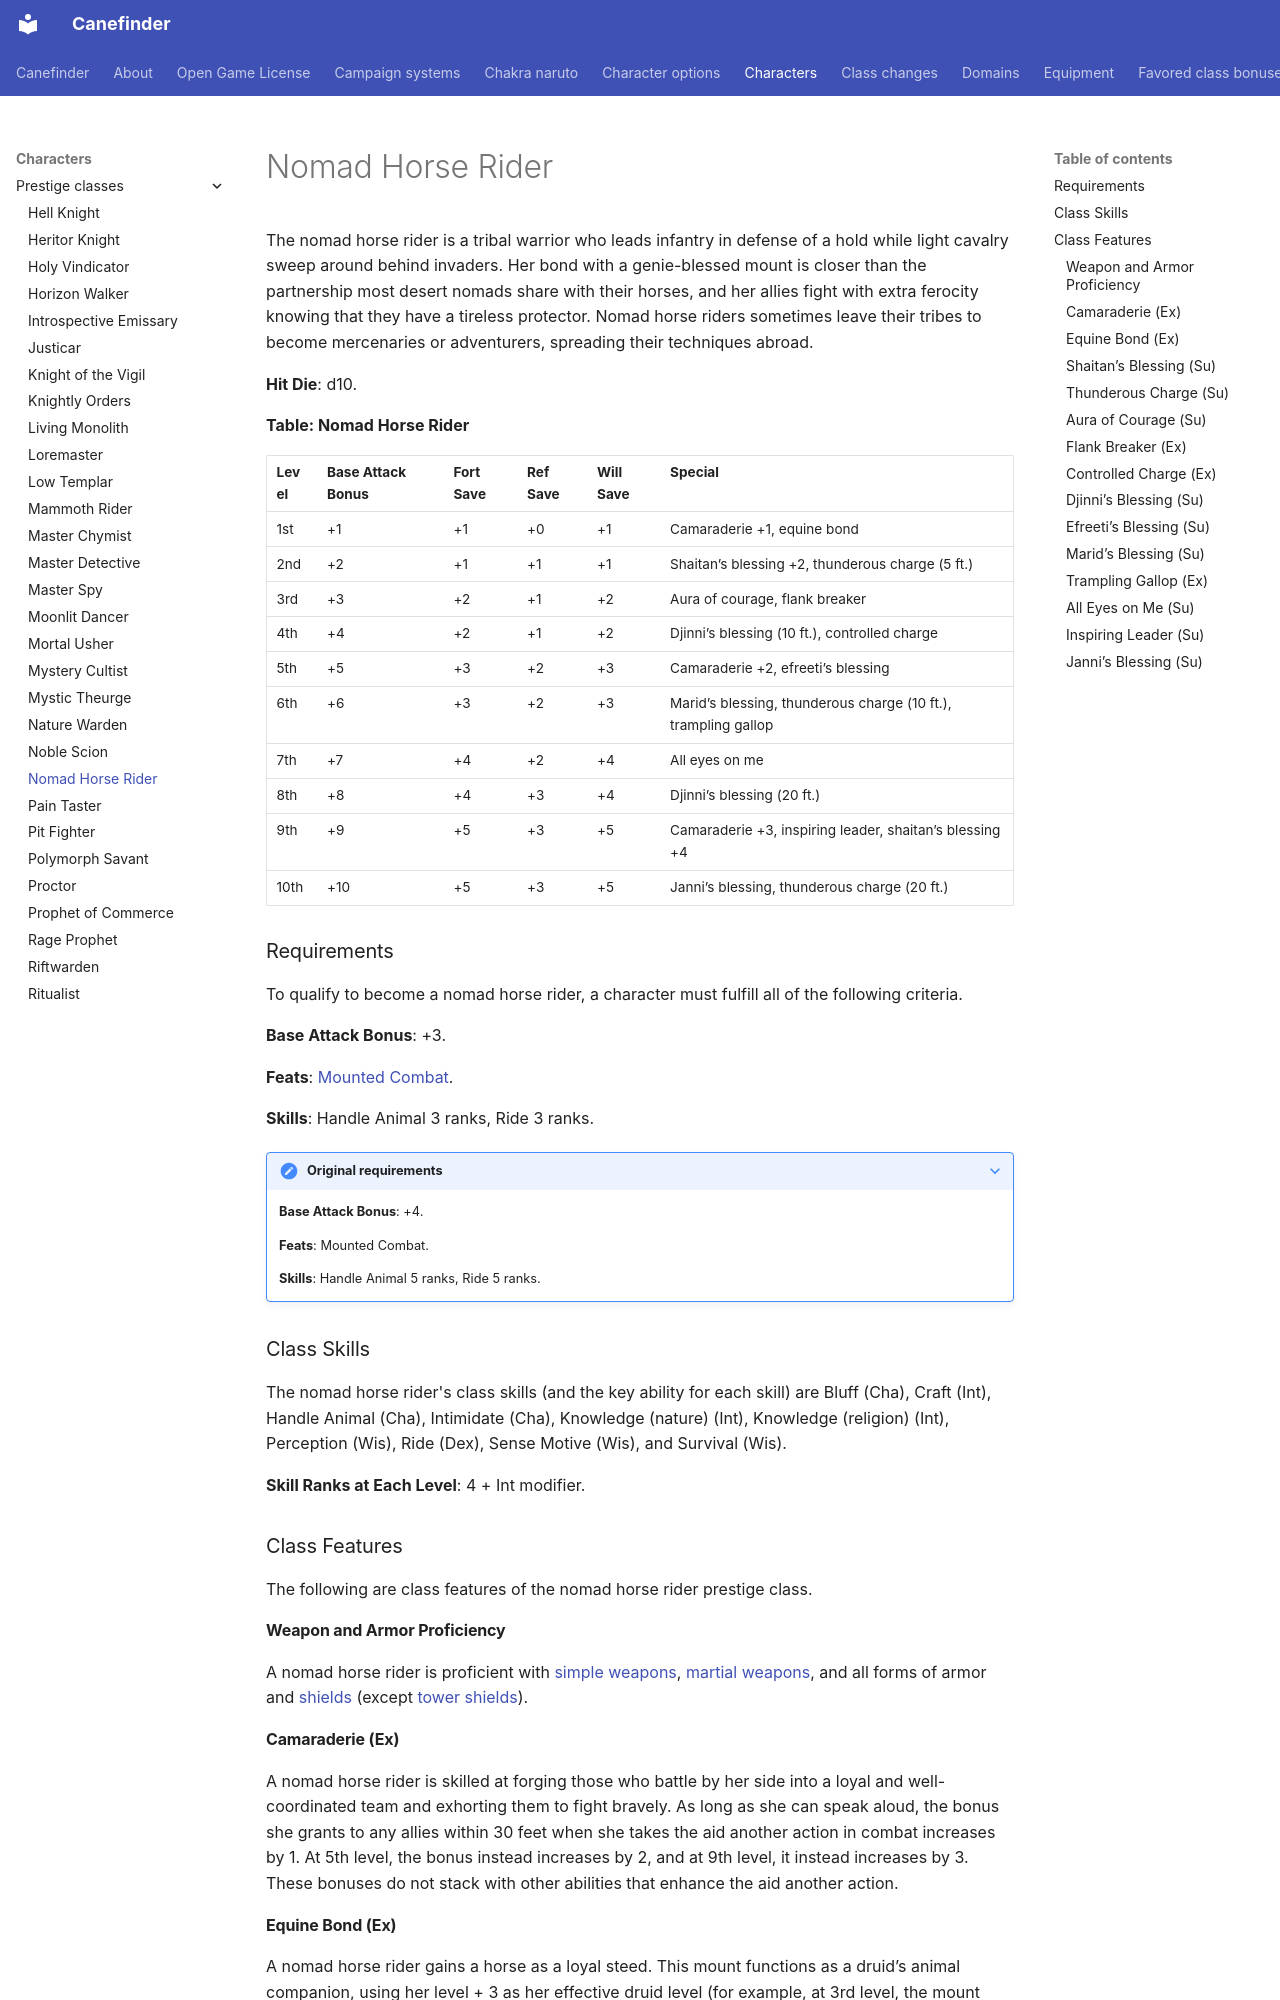

repository: canefinderhouserules/Canefinderhouserules · page: characters/prestige-classes/nomad-horse-rider/index.html · generator: mkdocs

# Nomad Horse Rider

The nomad horse rider is a tribal warrior who leads infantry in defense of a hold while light cavalry sweep around behind invaders. Her bond with a genie-blessed mount is closer than the partnership most desert nomads share with their horses, and her allies fight with extra ferocity knowing that they have a tireless protector. Nomad horse riders sometimes leave their tribes to become mercenaries or adventurers, spreading their techniques abroad.

**Hit Die**: d10.

**Table: Nomad Horse Rider**

| Level | Base Attack Bonus | Fort Save | Ref Save | Will Save | Special |
|---|---|---|---|---|---|
| 1st | +1 | +1 | +0 | +1 | Camaraderie +1, equine bond |
| 2nd | +2 | +1 | +1 | +1 | Shaitan’s blessing +2, thunderous charge (5 ft.) |
| 3rd | +3 | +2 | +1 | +2 | Aura of courage, flank breaker |
| 4th | +4 | +2 | +1 | +2 | Djinni’s blessing (10 ft.), controlled charge |
| 5th | +5 | +3 | +2 | +3 | Camaraderie +2, efreeti’s blessing |
| 6th | +6 | +3 | +2 | +3 | Marid’s blessing, thunderous charge (10 ft.), trampling gallop |
| 7th | +7 | +4 | +2 | +4 | All eyes on me |
| 8th | +8 | +4 | +3 | +4 | Djinni’s blessing (20 ft.) |
| 9th | +9 | +5 | +3 | +5 | Camaraderie +3, inspiring leader, shaitan’s blessing +4 |
| 10th | +10 | +5 | +3 | +5 | Janni’s blessing, thunderous charge (20 ft.) |

### Requirements

To qualify to become a nomad horse rider, a character must fulfill all of the following criteria.

**Base Attack Bonus**: +3.

**Feats**: [Mounted Combat](../../rules/feats/mounted-combat.md).

**Skills**: Handle Animal 3 ranks, Ride 3 ranks.

??? note "Original requirements"

    **Base Attack Bonus**: +4.

    **Feats**: Mounted Combat.

    **Skills**: Handle Animal 5 ranks, Ride 5 ranks.

### Class Skills

The nomad horse rider's class skills (and the key ability for each skill) are Bluff (Cha), Craft (Int), Handle Animal (Cha), Intimidate (Cha), Knowledge (nature) (Int), Knowledge (religion) (Int), Perception (Wis), Ride (Dex), Sense Motive (Wis), and Survival (Wis).

**Skill Ranks at Each Level**: 4 + Int modifier.

### Class Features

The following are class features of the nomad horse rider prestige class.

#### Weapon and Armor Proficiency

A nomad horse rider is proficient with [simple weapons](../../equipment/weapons.md#simple-weapons), [martial weapons](../../equipment/weapons.md#martial-weapons), and all forms of armor and [shields](../../equipment/armor.md) (except [tower shields](../../equipment/armor.md)).

#### Camaraderie (Ex)

A nomad horse rider is skilled at forging those who battle by her side into a loyal and well-coordinated team and exhorting them to fight bravely. As long as she can speak aloud, the bonus she grants to any allies within 30 feet when she takes the aid another action in combat increases by 1. At 5th level, the bonus instead increases by 2, and at 9th level, it instead increases by 3. These bonuses do not stack with other abilities that enhance the aid another action.
